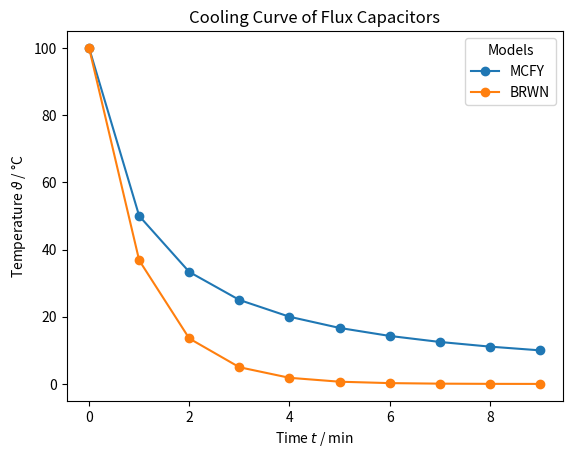

This chart was generated by the following Python code:
#!/usr/bin/env python3
# -*- coding: utf-8 -*-
"""
Created on Fri Mar 12 18:34:20 2021

[redacted]
"""


"""

Exercise 11: Creating a plot with a legend

"""

# Create some dummy data
experimentOne = {"time": [0, 1, 2, 3, 4, 5, 6, 7, 8, 9],
                 "temperature": [100.00, 50.00, 33.33, 25.00, 20.00, 16.67, 14.29, 12.50, 11.11, 10.00] }
experimentTwo = {"time": [0, 1, 2, 3, 4, 5, 6, 7, 8, 9],
                 "temperature": [100.00, 36.79, 13.53,  4.98,  1.83,  0.67,  0.25,  0.09,  0.03,  0.01] }

# Import module that creates plots
from matplotlib import pyplot as plt

# Create a plot with the dummy data
# The parameter "-o" creates a lineplots with dot marks.
# The label parameter assures that the curves will be colored and added to the legend
# 
# Add first dictionary
plt.plot("time", "temperature", "-o", data = experimentOne, label = "MCFY")
# Add second dictionary
plt.plot("time", "temperature", "-o", data = experimentTwo, label = "BRWN")
# Add titles and axis labels
plt.title("Cooling Curve of Flux Capacitors")
plt.xlabel("Time $t$ / min")
plt.ylabel(r"Temperature $\vartheta$ / °C")
# Add a legend. Give the legend a descriptive title.
plt.legend(title = "Models")